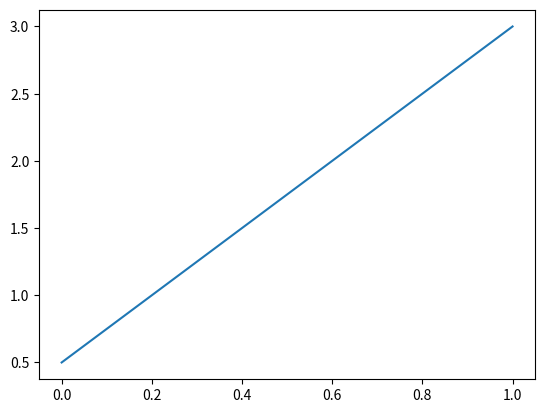

Write Python code to recreate this figure.
#!/usr/bin/env python3
# -*- coding: utf-8 -*-
"""
Created on Mon Mar 12 09:10:48 2018

@author: user
"""

import numpy as np
import matplotlib.pyplot as plt

x = np.linspace(0, 1, 10)
y = 2.5 * (x - 0.1) + 0.75

plt.plot(x, y)
plt.show()